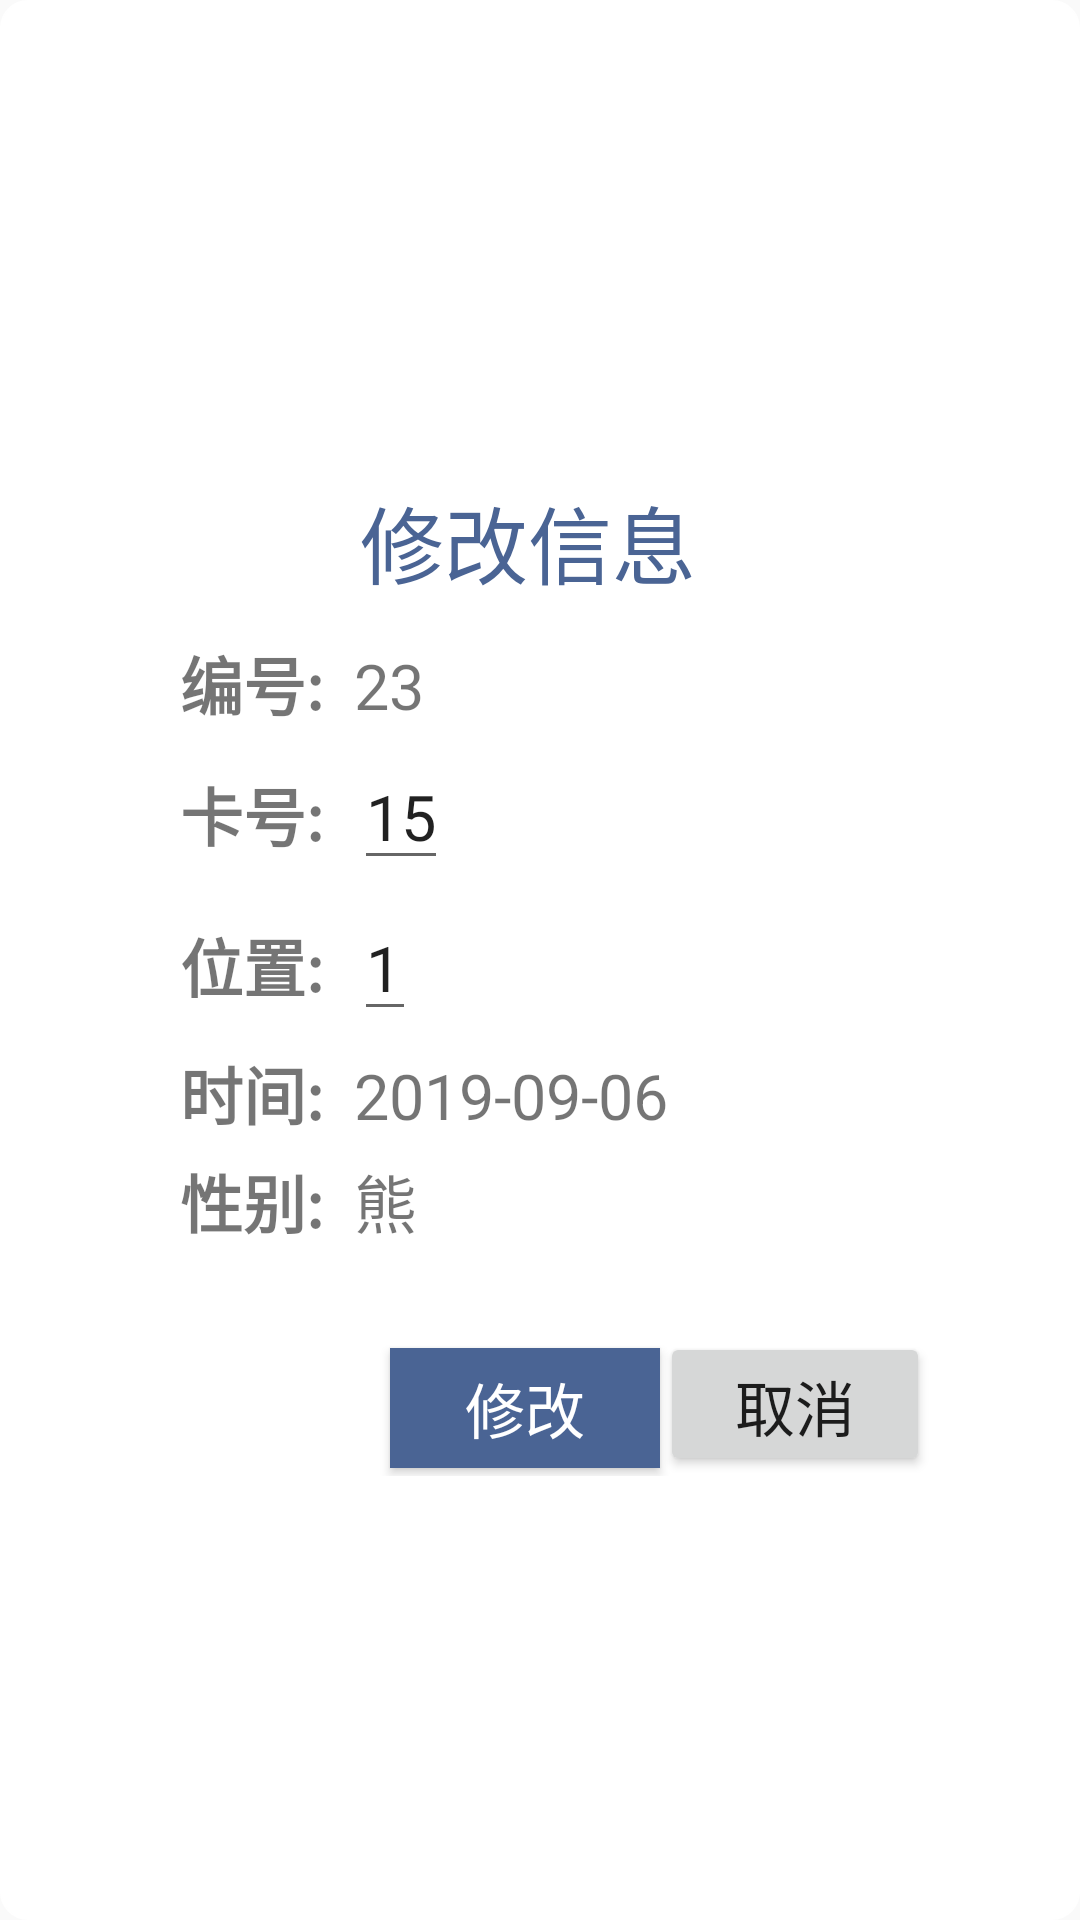

The Android layout XML behind this screen, and the referenced resources:
<!-- AndroidManifest.xml: application theme AppTheme -->
<!-- res/layout/dialogview.xml -->
<?xml version="1.0" encoding="utf-8"?>
<RelativeLayout xmlns:android="http://schemas.android.com/apk/res/android"
    android:layout_width="match_parent"
    android:layout_height="match_parent"
    android:background="@drawable/shape2"
    >
    <LinearLayout
        android:layout_width="460dp"
        android:layout_height="360dp"
        android:layout_centerInParent="true"
        android:orientation="vertical"
        >
        <TextView
            android:layout_width="120dp"
            android:layout_height="wrap_content"
            android:layout_gravity="center"
            android:textSize="28dp"
            android:textColor="@color/colordialog"
            android:layout_marginTop="20dp"
            android:text="修改信息"
            />
        <LinearLayout
            android:layout_width="240dp"
            android:layout_height="wrap_content"
            android:layout_gravity="center"
            android:layout_marginTop="11dp"
            android:orientation="horizontal">
            <TextView
                android:layout_width="wrap_content"
                android:layout_height="wrap_content"
                android:text="编号:"
                android:textSize="21dp"
                android:textStyle="bold"
                />
            <TextView
                android:layout_width="wrap_content"
                android:layout_height="wrap_content"
                android:text="23"
                android:layout_marginLeft="10dp"
                android:textSize="21dp"
                />
        </LinearLayout>
        <LinearLayout
            android:layout_width="240dp"
            android:layout_height="wrap_content"
            android:layout_gravity="center"
            android:layout_marginTop="5dp"
            android:orientation="horizontal">
            <TextView
                android:layout_width="wrap_content"
                android:layout_height="wrap_content"
                android:text="卡号:"
                android:textSize="21dp"
                android:textStyle="bold"
                />
            <EditText
                android:id="@+id/zhongliang"
                android:layout_width="wrap_content"
                android:layout_height="wrap_content"
                android:text="15"
                android:layout_marginLeft="10dp"
                android:textSize="21dp"
                />
        </LinearLayout>
        <LinearLayout
            android:layout_width="240dp"
            android:layout_height="wrap_content"
            android:layout_gravity="center"
            android:layout_marginTop="5dp"
            android:orientation="horizontal">
            <TextView
                android:layout_width="wrap_content"
                android:layout_height="wrap_content"
                android:text="位置:"
                android:textSize="21dp"
                android:textStyle="bold"                />
            <EditText
                android:id="@+id/weizhi"
                android:layout_width="wrap_content"
                android:layout_height="wrap_content"
                android:text="1"
                android:layout_marginLeft="10dp"
                android:textSize="21dp"
                />
        </LinearLayout>
        <LinearLayout
            android:layout_width="240dp"
            android:layout_height="wrap_content"
            android:layout_gravity="center"
            android:layout_marginTop="5dp"
            android:orientation="horizontal">
            <TextView
                android:layout_width="wrap_content"
                android:layout_height="wrap_content"
                android:text="时间:"
                android:textSize="21dp"
                android:textStyle="bold"                />
            <TextView
                android:layout_width="wrap_content"
                android:layout_height="wrap_content"
                android:text="2019-09-06"
                android:layout_marginLeft="10dp"
                android:textSize="21dp"
                />
        </LinearLayout>
        <LinearLayout
            android:layout_width="240dp"
            android:layout_height="wrap_content"
            android:layout_gravity="center"
            android:layout_marginTop="5dp"
            android:orientation="horizontal">
            <TextView
                android:layout_width="wrap_content"
                android:layout_height="wrap_content"
                android:text="性别:"
                android:textSize="21dp"
                android:textStyle="bold"                />
            <TextView
                android:layout_width="wrap_content"
                android:layout_height="wrap_content"
                android:text="熊"
                android:layout_marginLeft="10dp"
                android:textSize="21dp"
                />
        </LinearLayout>
        <LinearLayout
            android:layout_width="match_parent"
            android:layout_height="wrap_content"
            android:layout_gravity="center"
            android:layout_marginTop="29dp"
            android:orientation="horizontal">

            <Button
                android:id="@+id/yes"
                android:layout_width="90dp"
                android:layout_height="40dp"
                android:background="@color/colordialog"
                android:text="修改"
                android:layout_marginLeft="130dp"
                android:textSize="20dp"
                android:textColor="#ffffff"
                />
            <Button
                android:id="@+id/no"
                android:layout_width="90dp"
                android:layout_height="48dp"
                android:layout_marginTop="-1dp"
                android:text="取消"
                android:textSize="20dp"
                />
        </LinearLayout>

    </LinearLayout>

</RelativeLayout>
<!-- resources referenced by this layout -->
<resources>
  <color name="colordialog">#4a6494</color>
  <!-- drawable shape2 (drawable-v24) -->
  <?xml version="1.0" encoding="utf-8"?>
  <shape xmlns:android="http://schemas.android.com/apk/res/android">
  
      <solid android:color="#ffffff" />
      <stroke
          android:width="0.8dp"
          android:color="#ffffff" />
      
      <corners android:radius="9dp" />
  
  </shape>
  <style name="AppTheme" parent="Theme.AppCompat.Light.NoActionBar">
          
          <item name="colorPrimary">@color/colorPrimary</item>
          <item name="colorPrimaryDark">@color/colorPrimaryDark</item>
          <item name="colorAccent">@color/colorAccent</item>
      </style>
  <color name="colorPrimary">#497faf</color>
  <color name="colorPrimaryDark">#3b7696</color>
  <color name="colorAccent">#D81B60</color>
</resources>
